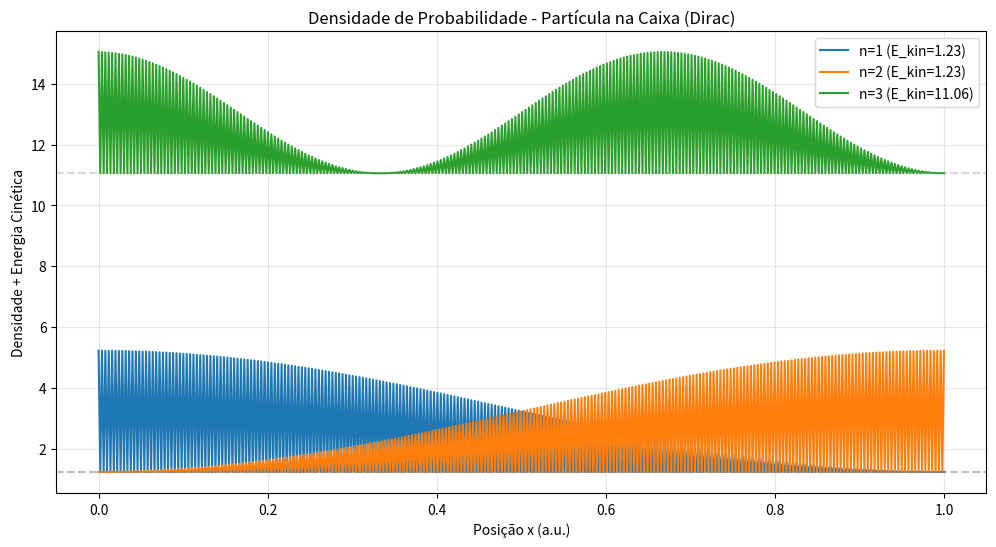

Python code for this plot:
import matplotlib.pyplot as plt
import numpy as np

# --- 1. Parâmetros Físicos e Grade ---
# Usaremos Unidades Atômicas (a.u.)
c = 137.036      # Velocidade da luz
m = 1.0          # Massa do elétron
L = 1.0          # Largura do poço
N_POINTS = 500   # Pontos da grade (Diminui um pouco pois a matriz será 2x maior)

# Passo da grade
h = L / N_POINTS
x_values = np.linspace(0, L, N_POINTS)

# --- 2. Construção do Hamiltoniano de Dirac ---
# O tamanho agora é 2 * N (Componente A e Componente B para cada ponto)
dim = 2 * N_POINTS
H = np.zeros((dim, dim), dtype=np.complex128)

# Constantes auxiliares
# Termo de massa (Energia de repouso)
mass_term = m * c**2

# Termo cinético (Momentum): -i * c * (d/dx)
# Usamos diferenças finitas centrais: d/dx ~ (f(x+h) - f(x-h)) / 2h
# O acoplamento é entre a componente A e B.
kinetic_factor = -1j * c / (2 * h)

# Preenchimento da Matriz por Blocos
# Estrutura: |  mc^2 + V      c*p      |
#            |    c*p        -mc^2 + V |

# --- Blocos Diagonais (Massa + Potencial) ---
# O potencial V=0 dentro do poço, então só temos a massa.
# Bloco Superior Esquerdo (0 a N): +mc^2
for i in range(N_POINTS):
    H[i, i] = mass_term 

# Bloco Inferior Direito (N a 2N): -mc^2
for i in range(N_POINTS, dim):
    H[i, i] = -mass_term

# --- Blocos Fora da Diagonal (Momento/Cinética) ---
# O momento conecta a parte superior (A) com a inferior (B) e vice-versa.
# H_AB = -i * c * d/dx
# H[i, j_lower] onde j_lower é o índice correspondente no bloco de baixo

for i in range(N_POINTS):
    # Índices no bloco inferior (spinor B)
    idx_lower = i + N_POINTS 
    
    # Vizinho à direita (i+1)
    if i < N_POINTS - 1:
        # A acoplando com B(i+1)
        H[i, idx_lower + 1] = kinetic_factor
        # B acoplando com A(i+1) (Hermitiano conjugado)
        H[idx_lower, i + 1] = np.conj(kinetic_factor)
        
    # Vizinho à esquerda (i-1)
    if i > 0:
        # A acoplando com B(i-1) - Sinal trocado pela derivada central
        H[i, idx_lower - 1] = -kinetic_factor
        # B acoplando com A(i-1)
        H[idx_lower, i - 1] = np.conj(-kinetic_factor)

# --- 3. Diagonalização ---
# eigh para matrizes Hermitianas
print("Diagonalizando...")
eigenvalues, eigenvecs = np.linalg.eigh(H)

# --- 4. Análise e Plotagem ---

# Dirac gera estados de energia positiva (elétron) e negativa (pósitron)
# Vamos filtrar apenas os estados de energia positiva (> 0)
positive_indices = np.where(eigenvalues > 0)[0]
energies = eigenvalues[positive_indices]
vectors = eigenvecs[:, positive_indices]

print("\n{:-^50}".format(" RESULTADOS DIRAC (Poço Infinito) "))
print(f"{'n':<5} | {'Energia Total (Ha)':<20} | {'E_cinética (E - mc^2)':<20}")
print("-" * 50)

for i in range(5):
    E_total = energies[i]
    # Subtraímos a energia de repouso para comparar com Schrödinger
    E_kin = E_total - mass_term 
    print(f"{i+1:<5} | {E_total:<20.5f} | {E_kin:<20.5f}")

# Plotagem
plt.figure(figsize=(12, 6))

# Plotar as densidades de probabilidade dos 3 primeiros estados
for i in range(3):
    psi = vectors[:, i]
    
    # Separar componentes A (superior) e B (inferior)
    psi_A = psi[:N_POINTS]
    psi_B = psi[N_POINTS:]
    
    # Densidade de Probabilidade = |A|^2 + |B|^2
    prob_density = np.abs(psi_A)**2 + np.abs(psi_B)**2
    
    # Normalização para o plot
    prob_density = prob_density / (np.sum(prob_density) * h)
    
    # Shift para visualização (empilhar no gráfico)
    shift = energies[i] - mass_term
    
    plt.plot(x_values, prob_density + shift, label=f'n={i+1} (E_kin={shift:.2f})')
    plt.axhline(shift, color='gray', linestyle='--', alpha=0.3)



plt.title("Densidade de Probabilidade - Partícula na Caixa (Dirac)")
plt.xlabel("Posição x (a.u.)")
plt.ylabel("Densidade + Energia Cinética")
plt.legend()
plt.grid(True, alpha=0.3)
plt.show()